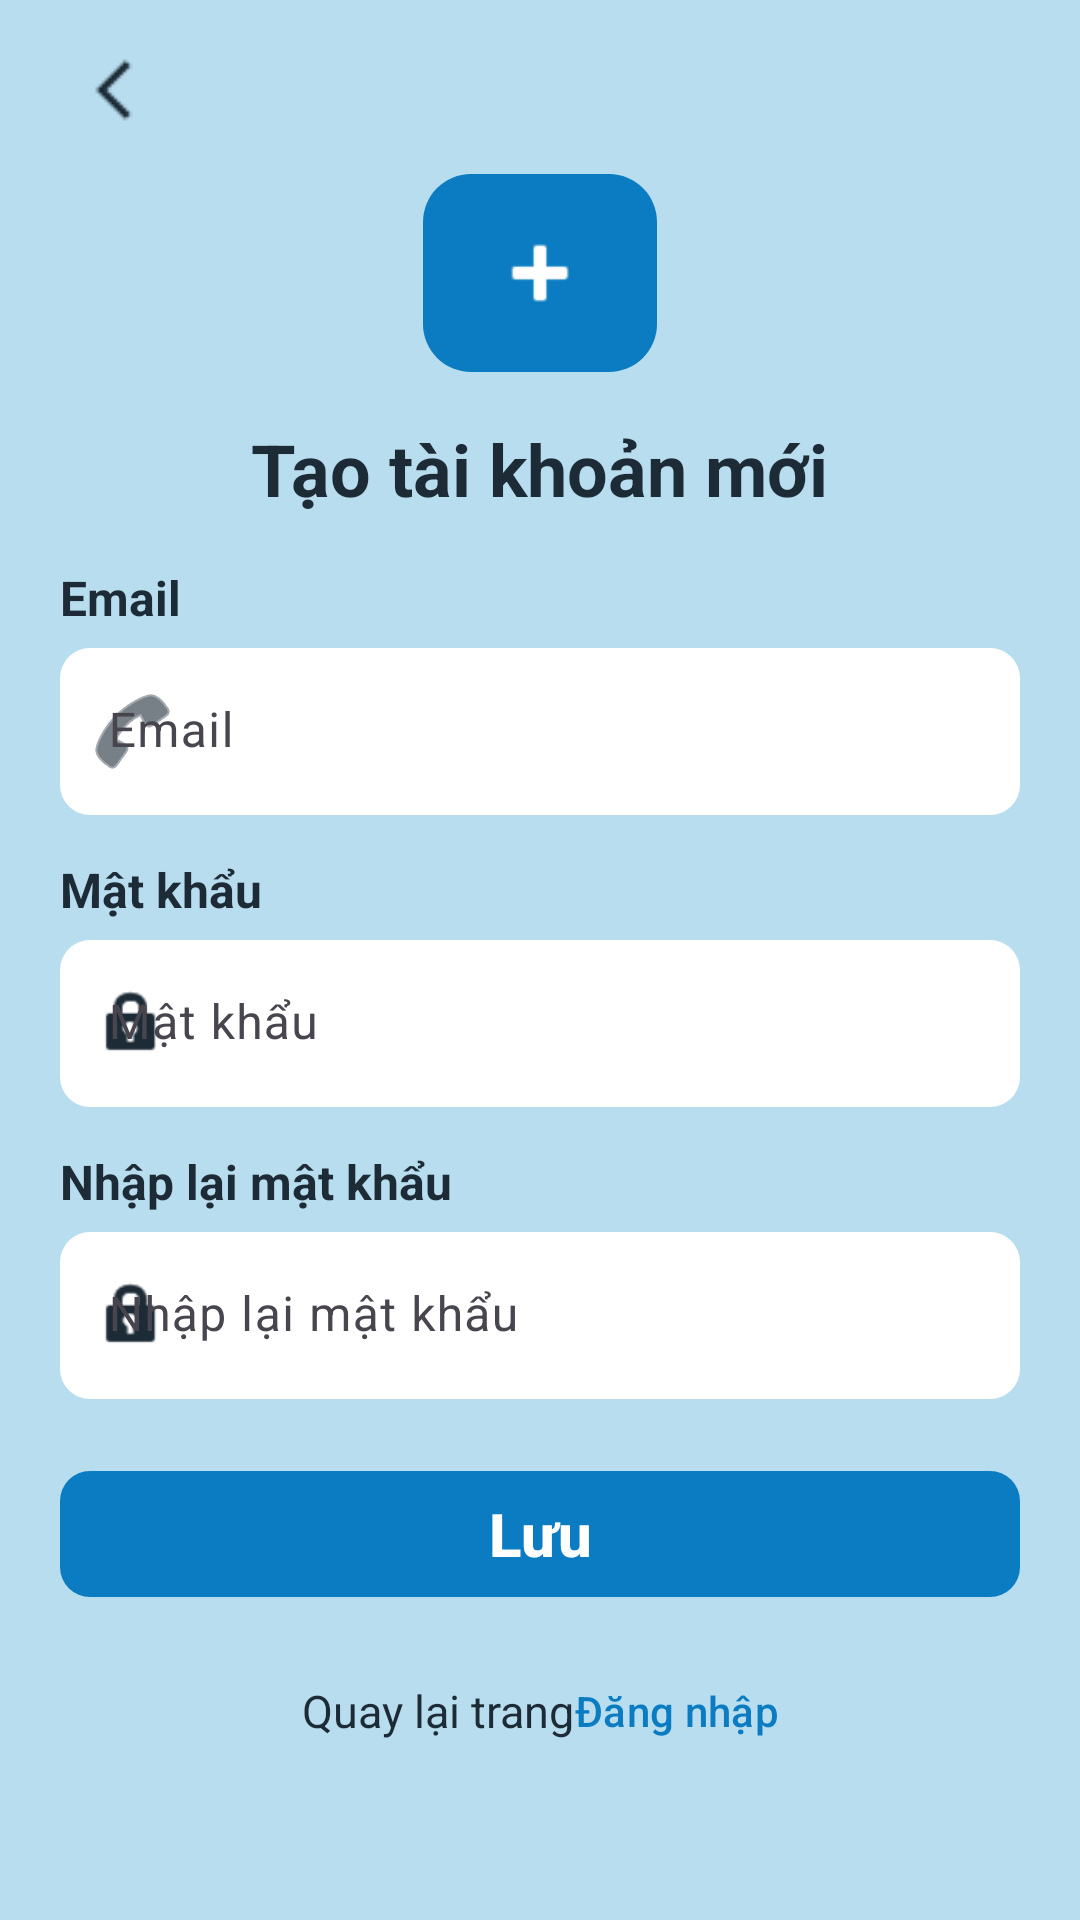

Android layout source for this screen:
<!-- AndroidManifest.xml: application theme Theme.NhacNhoUongNuoc -->
<!-- res/layout/activity_register.xml -->
﻿<?xml version="1.0" encoding="utf-8"?>
<ScrollView xmlns:android="http://schemas.android.com/apk/res/android"
    xmlns:app="http://schemas.android.com/apk/res-auto"
    android:layout_width="match_parent"
    android:layout_height="match_parent"
    android:background="@color/screen_background"
    android:fillViewport="true">

    <LinearLayout
        android:layout_width="match_parent"
        android:layout_height="wrap_content"
        android:orientation="vertical"
        android:paddingStart="20dp"
        android:paddingTop="12dp"
        android:paddingEnd="20dp"
        android:paddingBottom="24dp">

        <ImageButton
            android:id="@+id/btn_register_back"
            android:layout_width="36dp"
            android:layout_height="36dp"
            android:background="@android:color/transparent"
            android:contentDescription="@string/close"
            android:src="@drawable/back"
            app:tint="@color/text_primary" />

        <LinearLayout
            android:layout_width="match_parent"
            android:layout_height="wrap_content"
            android:layout_marginTop="10dp"
            android:gravity="center_horizontal"
            android:orientation="vertical">

                <LinearLayout
                    android:layout_width="wrap_content"
                    android:layout_height="wrap_content"
                    android:background="@drawable/bg_primary_button"
                    android:gravity="center"
                    android:paddingHorizontal="22dp"
                    android:paddingVertical="16dp">

                    <ImageView
                        android:layout_width="34dp"
                        android:layout_height="34dp"
                        android:src="@android:drawable/ic_input_add"
                        app:tint="@color/white" />
                </LinearLayout>

                <TextView
                    android:layout_width="wrap_content"
                    android:layout_height="wrap_content"
                    android:layout_marginTop="16dp"
                    android:text="@string/register_screen_title"
                    android:textColor="@color/text_primary"
                    android:textSize="24sp"
                    android:textStyle="bold" />

                <TextView
                    android:layout_width="match_parent"
                    android:layout_height="wrap_content"
                    android:layout_marginTop="16dp"
                    android:text="@string/email"
                    android:textColor="@color/text_primary"
                    android:textSize="16sp"
                    android:textStyle="bold" />

                <com.google.android.material.textfield.TextInputLayout
                    android:layout_width="match_parent"
                    android:layout_height="wrap_content"
                    android:layout_marginTop="6dp"
                    android:hint="@string/email"
                    app:boxBackgroundMode="filled"
                    app:boxCornerRadiusBottomEnd="10dp"
                    app:boxCornerRadiusBottomStart="10dp"
                    app:boxCornerRadiusTopEnd="10dp"
                    app:boxCornerRadiusTopStart="10dp"
                    app:boxStrokeWidth="0dp"
                    app:startIconDrawable="@android:drawable/ic_menu_call"
                    app:startIconTint="@color/text_primary">

                    <com.google.android.material.textfield.TextInputEditText
                        android:id="@+id/et_register_email"
                        android:layout_width="match_parent"
                        android:layout_height="wrap_content"
                        android:inputType="textEmailAddress" />
                </com.google.android.material.textfield.TextInputLayout>

                <TextView
                    android:layout_width="match_parent"
                    android:layout_height="wrap_content"
                    android:layout_marginTop="14dp"
                    android:text="@string/password"
                    android:textColor="@color/text_primary"
                    android:textSize="16sp"
                    android:textStyle="bold" />

                <com.google.android.material.textfield.TextInputLayout
                    android:layout_width="match_parent"
                    android:layout_height="wrap_content"
                    android:layout_marginTop="6dp"
                    android:hint="@string/password"
                    app:boxBackgroundMode="filled"
                    app:boxCornerRadiusBottomEnd="10dp"
                    app:boxCornerRadiusBottomStart="10dp"
                    app:boxCornerRadiusTopEnd="10dp"
                    app:boxCornerRadiusTopStart="10dp"
                    app:boxStrokeWidth="0dp"
                    app:startIconDrawable="@android:drawable/ic_lock_idle_lock"
                    app:startIconTint="@color/text_primary">

                    <com.google.android.material.textfield.TextInputEditText
                        android:id="@+id/et_register_password"
                        android:layout_width="match_parent"
                        android:layout_height="wrap_content"
                        android:inputType="textPassword" />
                </com.google.android.material.textfield.TextInputLayout>

                <TextView
                    android:layout_width="match_parent"
                    android:layout_height="wrap_content"
                    android:layout_marginTop="14dp"
                    android:text="@string/confirm_password"
                    android:textColor="@color/text_primary"
                    android:textSize="16sp"
                    android:textStyle="bold" />

                <com.google.android.material.textfield.TextInputLayout
                    android:layout_width="match_parent"
                    android:layout_height="wrap_content"
                    android:layout_marginTop="6dp"
                    android:hint="@string/confirm_password"
                    app:boxBackgroundMode="filled"
                    app:boxCornerRadiusBottomEnd="10dp"
                    app:boxCornerRadiusBottomStart="10dp"
                    app:boxCornerRadiusTopEnd="10dp"
                    app:boxCornerRadiusTopStart="10dp"
                    app:boxStrokeWidth="0dp"
                    app:startIconDrawable="@android:drawable/ic_lock_idle_lock"
                    app:startIconTint="@color/text_primary">

                    <com.google.android.material.textfield.TextInputEditText
                        android:id="@+id/et_register_confirm_password"
                        android:layout_width="match_parent"
                        android:layout_height="wrap_content"
                        android:inputType="textPassword" />
                </com.google.android.material.textfield.TextInputLayout>

                <com.google.android.material.button.MaterialButton
                    android:id="@+id/btn_register_create_account"
                    android:layout_width="match_parent"
                    android:layout_height="50dp"
                    android:layout_marginTop="20dp"
                    android:text="@string/save"
                    android:textAllCaps="false"
                    android:textColor="@color/white"
                    android:textSize="20sp"
                    android:textStyle="bold"
                    app:backgroundTint="@color/primary_blue"
                    app:cornerRadius="10dp" />

                <LinearLayout
                    android:layout_width="match_parent"
                    android:layout_height="wrap_content"
                    android:text="@string/register_screen_subtitle"
                    android:layout_marginTop="10dp"
                    android:gravity="center">

                    <TextView
                        android:layout_width="wrap_content"
                        android:layout_height="wrap_content"
                        android:text="@string/back_to_login_prefix"
                        android:textColor="@color/text_primary"
                        android:textSize="15sp" />

                    <com.google.android.material.button.MaterialButton
                        android:id="@+id/btn_register_back_login"
                        style="@style/Widget.Material3.Button.TextButton"
                        android:layout_width="wrap_content"
                        android:layout_height="wrap_content"
                        android:minWidth="0dp"
                        android:paddingHorizontal="0dp"
                        android:text="@string/login"
                        android:textAllCaps="false"
                        android:textColor="@color/primary_blue" />
                </LinearLayout>
        </LinearLayout>
    </LinearLayout>
</ScrollView>
<!-- resources referenced by this layout -->
<resources>
  <color name="primary_blue">#0B7CC1</color>
  <color name="screen_background">#B8DDEE</color>
  <color name="text_primary">#1C2B36</color>
  <color name="white">#FFFFFFFF</color>
  <!-- drawable back: png bitmap (drawable, 350 bytes) -->
  <!-- drawable bg_primary_button (drawable) -->
  <?xml version="1.0" encoding="utf-8"?>
  <shape xmlns:android="http://schemas.android.com/apk/res/android">
      <solid android:color="@color/primary_blue" />
      <corners android:radius="16dp" />
  </shape>
  <string name="back_to_login_prefix">Quay lại trang </string>
  <string name="close">Đóng</string>
  <string name="confirm_password">Nhập lại mật khẩu</string>
  <string name="email">Email</string>
  <string name="login">Đăng nhập</string>
  <string name="password">Mật khẩu</string>
  <string name="register_screen_subtitle">Đăng ký tài khoản để lưu dữ liệu uống nước và đồng bộ tự động.</string>
  <string name="register_screen_title">Tạo tài khoản mới</string>
  <string name="save">Lưu</string>
  <style name="Theme.NhacNhoUongNuoc" parent="Base.Theme.NhacNhoUongNuoc" />
  <style name="Base.Theme.NhacNhoUongNuoc" parent="Theme.Material3.DayNight.NoActionBar">
          <item name="colorPrimary">@color/primary_blue</item>
          <item name="colorOnPrimary">@color/white</item>
          <item name="colorSecondary">@color/primary_blue</item>
          <item name="colorSurface">@color/card_surface</item>
          <item name="colorOnSurface">@color/text_primary</item>
          <item name="android:windowBackground">@color/screen_background</item>
      </style>
  <color name="card_surface">#FFFFFFFF</color>
</resources>
